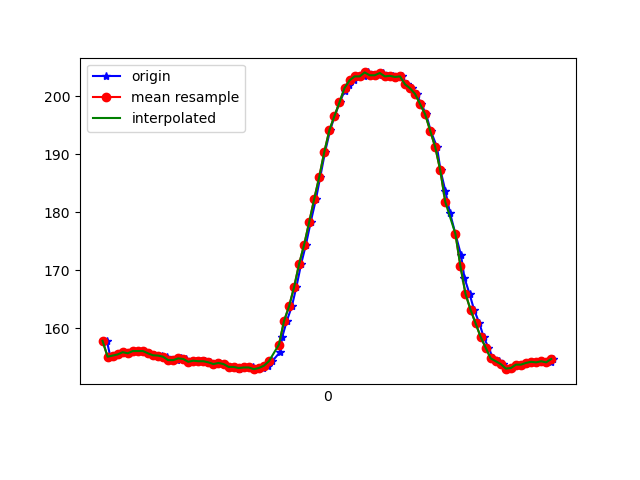

The data file committed next to this chart (first rows):
1618852208897, 1547904806160256, 157.8125, -270.80078, -57.8125
1618852208911, 1547904822306026, 155.1, -271.2, -59.67
1618852208925, 1547904841351320, 155.3, -271.3, -59.77
1618852208943, 1547904860244007, 155.5, -271.8, -60.45
1618852208963, 1547904879289300, 155.9, -271.1, -60.35
1618852208985, 1547904898395637, 155.7, -270.9, -60.06
1618852209006, 1547904917471451, 156.1, -270.9, -60.35
1618852209022, 1547904936638830, 156.1, -270.8, -59.96
1618852209041, 1547904955684124, 156.1, -271.2, -60.45
1618852209063, 1547904975034631, 155.7, -271.5, -59.77
1618852209084, 1547904994202009, 155.4, -271.9, -60.64
1618852209099, 1547905013308346, 155.3, -271.7, -60.64
1618852209115, 1547905032323118, 155.3, -271.8, -60.74
1618852209134, 1547905051307369, 155.1, -272.3, -60.35
1618852209154, 1547905070352663, 154.5, -272.2, -59.67
1618852209174, 1547905089458999, 154.5, -272, -59.67
1618852209192, 1547905108504292, 154.8, -272.1, -59.57
1618852209213, 1547905127549586, 154.7, -271.6, -59.18
1618852209230, 1547905146625401, 154.2, -272.6, -59.96
1618852209249, 1547905165640173, 154.4, -272.5, -59.28
1618852209270, 1547905184654946, 154.3, -272.6, -59.18
1618852209288, 1547905203700239, 154.3, -272.2, -60.74
1618852209306, 1547905222776054, 154.1, -272.2, -59.38
1618852209325, 1547905241973954, 153.8, -272.1, -59.57
1618852209343, 1547905260836120, 154, -272.1, -58.98
1618852209363, 1547905279789850, 153.8, -271.9, -59.28
1618852209382, 1547905299140356, 153.3, -272, -58.89
1618852209401, 1547905318033043, 153.3, -271.9, -59.28
1618852209421, 1547905337108858, 153, -272.3, -58.98
1618852209439, 1547905356184673, 153.2, -272.4, -59.38
1618852209458, 1547905375199446, 153.2, -272.7, -58.98
1618852209477, 1547905394305782, 153.2, -272.6, -59.67
1618852209496, 1547905413290033, 152.9, -272.7, -58.98
1618852209517, 1547905432335326, 153.1, -271.5, -58.69
1618852209535, 1547905451380620, 153.5, -271.5, -57.91
1618852209553, 1547905470456435, 154.3, -271.7, -58.5
1618852209584, 1547905490081633, 155.9, -271.3, -58.69
1618852209593, 1547905509279534, 158.5, -271.7, -58.2
1618852209611, 1547905528324827, 161.2, -272.2, -57.81
1618852209631, 1547905547278557, 163.8, -272.1, -58.2
1618852209649, 1547905566323850, 167.1, -273, -58.5
1618852209668, 1547905585460708, 171.1, -273.6, -56.84
1618852209687, 1547905604444959, 174.4, -274.3, -55.57
1618852209706, 1547905623520774, 178.3, -274.5, -54.49
1618852209727, 1547905642657631, 182.3, -275.5, -51.95
1618852209744, 1547905661947095, 186.1, -276.3, -50.29
1618852209763, 1547905680900825, 190.4, -276.8, -46.39
1618852209783, 1547905699946119, 194.1, -278.2, -43.75
1618852209801, 1547905718960891, 196.6, -279, -39.75
1618852209821, 1547905738036706, 198.9, -278.9, -35.74
1618852209840, 1547905757082000, 200.9, -279.6, -32.42
1618852209859, 1547905776096772, 202, -279.3, -29.79
1618852209878, 1547905795142066, 202.7, -279.2, -26.46
1618852209897, 1547905814187359, 203.4, -279.4, -24.51
1618852209916, 1547905833202131, 203.4, -278.6, -22.66
1618852209935, 1547905852216904, 204.1, -278.4, -21.78
1618852209954, 1547905871231676, 203.6, -277.8, -20.41
1618852209977, 1547905890338012, 203.6, -278.1, -19.24
1618852209992, 1547905909474870, 204, -277.1, -20.41
1618852210012, 1547905928520163, 203.4, -277.1, -19.73
1618852210032, 1547905948084319, 203.5, -276.4, -21.39
... 33 more rows
